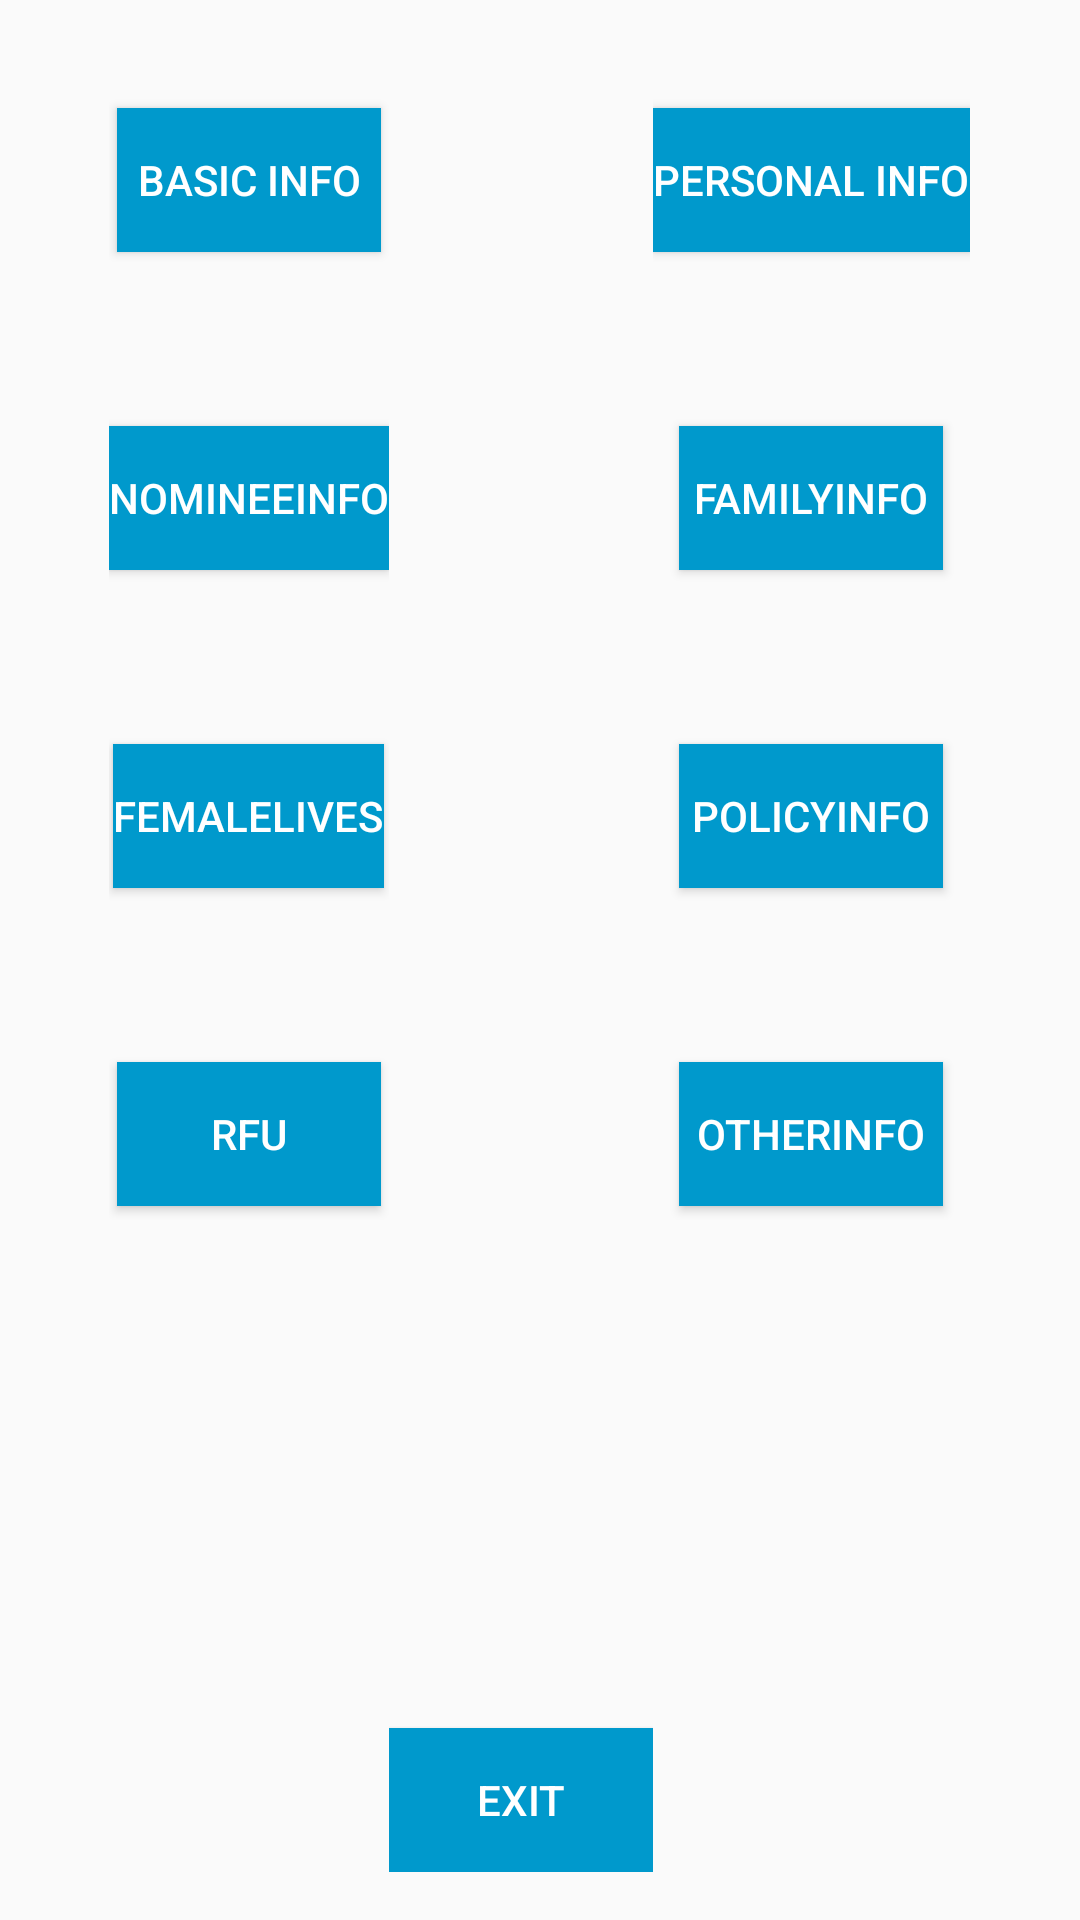

The Android layout XML behind this screen, and the referenced resources:
<!-- AndroidManifest.xml: application theme AppTheme -->
<!-- res/layout/activity_main.xml -->
<RelativeLayout
    xmlns:android="http://schemas.android.com/apk/res/android"
    xmlns:tools="http://schemas.android.com/tools"
    android:layout_width="match_parent"
    android:layout_height="match_parent"
    android:paddingLeft="@dimen/activity_horizontal_margin"
    android:paddingRight="@dimen/activity_horizontal_margin"
    android:paddingTop="@dimen/activity_vertical_margin"
    android:paddingBottom="@dimen/activity_vertical_margin"
    tools:context=".MainActivity"
    android:id="@+id/mainlayout">

    <RelativeLayout
        android:id="@+id/firstcolumn"
        android:layout_width="wrap_content"
        android:layout_height="match_parent"
        android:layout_alignParentLeft="true">

    </RelativeLayout>

    <RelativeLayout
        android:layout_width="wrap_content"
        android:layout_height="wrap_content"
        android:id="@+id/centerlayout"
        android:layout_centerHorizontal="true">

    <RelativeLayout
        android:id="@+id/secondcolumn"
        android:layout_width="wrap_content"
        android:layout_height="match_parent"
        android:layout_alignParentLeft="true">

        <Button
            android:layout_width="wrap_content"
            android:layout_height="wrap_content"
            android:text="Basic Info"
            android:background="@android:color/holo_blue_dark"
            android:textColor="@android:color/background_light"
            android:id="@+id/basicinfobutton"
            android:layout_centerHorizontal="true"
            android:layout_marginTop="20dp"/>

        <Button
            android:layout_width="wrap_content"
            android:layout_height="wrap_content"
            android:background="@android:color/holo_blue_dark"
            android:textColor="@android:color/background_light"
            android:text="NomineeInfo"
            android:id="@+id/nomineeinfobutton"
            android:layout_below="@+id/basicinfobutton"
            android:layout_centerHorizontal="true"
            android:layout_marginTop="58dp" />

        <Button
            android:layout_width="wrap_content"
            android:layout_height="wrap_content"
            android:background="@android:color/holo_blue_dark"
            android:textColor="@android:color/background_light"
            android:text="FemaleLives"
            android:id="@+id/femalelivesbutton"
            android:layout_below="@+id/nomineeinfobutton"
            android:layout_centerHorizontal="true"
            android:layout_marginTop="58dp" />

        <Button
            android:layout_width="wrap_content"
            android:layout_height="wrap_content"
            android:background="@android:color/holo_blue_dark"
            android:textColor="@android:color/background_light"
            android:text="RFU"
            android:id="@+id/RFUbuttton"
            android:layout_below="@+id/femalelivesbutton"
            android:layout_centerHorizontal="true"
            android:layout_marginTop="58dp" />

    </RelativeLayout>

    <RelativeLayout
        android:id="@+id/thirdcolumn"
        android:layout_width="wrap_content"
        android:layout_height="match_parent"
        android:layout_toRightOf="@+id/secondcolumn">

        <Button
            android:layout_width="wrap_content"
            android:layout_height="wrap_content"
            android:background="@android:color/holo_blue_dark"
            android:textColor="@android:color/background_light"
            android:text="Exit"
            android:id="@+id/exitbutton"
            android:layout_centerHorizontal="true"
            android:layout_alignParentBottom="true"/>

    </RelativeLayout>

    <RelativeLayout
        android:id="@+id/fourthcolumn"
        android:layout_width="wrap_content"
        android:layout_height="match_parent"
        android:layout_toRightOf="@+id/thirdcolumn">

        <Button
            android:layout_width="wrap_content"
            android:layout_height="wrap_content"
            android:background="@android:color/holo_blue_dark"
            android:textColor="@android:color/background_light"
            android:text="Personal Info"
            android:id="@+id/personalinfobutton"
            android:layout_centerHorizontal="true"
            android:layout_marginTop="20dp"/>

        <Button
            android:layout_width="wrap_content"
            android:layout_height="wrap_content"
            android:background="@android:color/holo_blue_dark"
            android:textColor="@android:color/background_light"
            android:text="FamilyInfo"
            android:id="@+id/familyhistorybutton"
            android:layout_centerHorizontal="true"
            android:layout_below="@+id/personalinfobutton"
            android:layout_marginTop="58dp"/>

        <Button
            android:layout_width="wrap_content"
            android:layout_height="wrap_content"
            android:background="@android:color/holo_blue_dark"
            android:textColor="@android:color/background_light"
            android:text="PolicyInfo"
            android:id="@+id/policyinfobutton"
            android:layout_centerHorizontal="true"
            android:layout_below="@+id/familyhistorybutton"
            android:layout_marginTop="58dp"/>

        <Button
            android:layout_width="wrap_content"
            android:layout_height="wrap_content"
            android:background="@android:color/holo_blue_dark"
            android:textColor="@android:color/background_light"
            android:text="OtherInfo"
            android:id="@+id/otherinfobutton"
            android:layout_centerHorizontal="true"
            android:layout_below="@+id/policyinfobutton"
            android:layout_marginTop="58dp"/>

    </RelativeLayout>

    </RelativeLayout>

    <RelativeLayout
        android:id="@+id/fifthcolumn"
        android:layout_width="wrap_content"
        android:layout_height="match_parent"
        android:layout_alignParentRight="true"
        android:layout_toRightOf="@+id/centerlayout">

    </RelativeLayout>

    </RelativeLayout>
<!-- resources referenced by this layout -->
<resources>
  <dimen name="activity_horizontal_margin">16dp</dimen>
  <dimen name="activity_vertical_margin">16dp</dimen>
  <style name="AppTheme" parent="Theme.AppCompat.Light.DarkActionBar">
          
      </style>
</resources>
